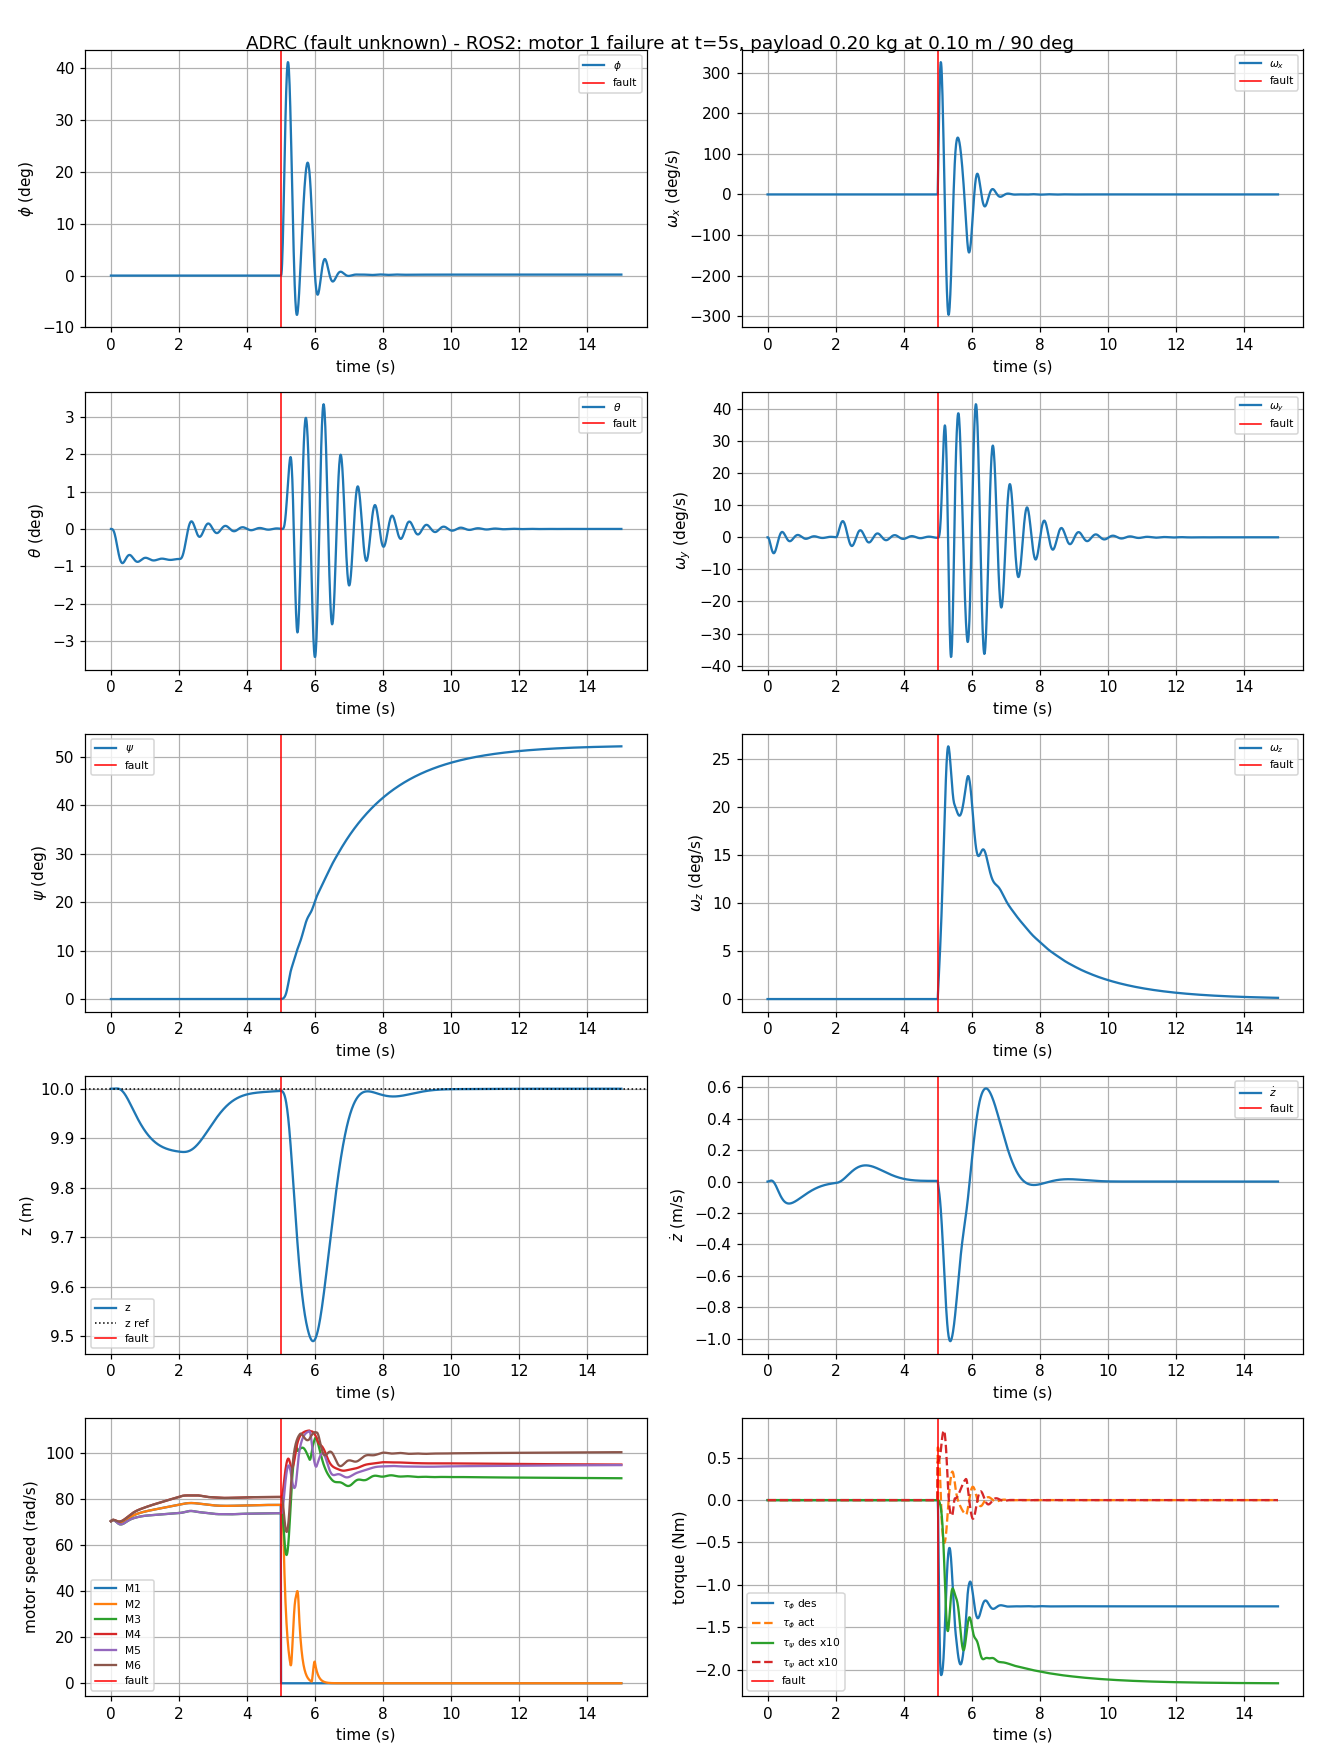

The table this chart was drawn from, first rows:
t, phi, theta, psi, p, q, r, z, zdot, w1, w2, w3, w4, w5, w6, tau_phi_d, tau_theta_d, tau_psi_d, T_d, tau_phi, tau_theta, tau_psi, T
0.000000, 0.000000, 0.000000, 0.000000, 0.000000, 0.000000, 0.000000, 10, 0.000000, 70.44, 70.44, 70.44, 70.44, 70.44, 70.44, 0.000000, 0.000000, 0.000000, 9.692, 0.000000, 0.000000, 0.000000, 9.319
0.01, 0.000000, -0.000000, -0.000000, 0.000000, -0.000000, -0.000000, 10, 0.000188, 70.58, 70.58, 70.58, 70.58, 70.58, 70.58, -0.000000, 0.000000, 0.000000, 9.695, 0.000000, 0.000000, -0.000000, 9.355
0.02, 0.000000, -0.000007, -0.000000, 0.000000, -0.001422, -0.000000, 10, 0.000626, 70.7, 70.7, 70.7, 70.7, 70.7, 70.7, -0.000000, 0.000178, 0.000000, 9.675, 0.000000, 0.000000, -0.000000, 9.387
0.03, 0.000000, -0.000035, -0.000000, 0.000000, -0.004249, -0.000000, 10, 0.001273, 70.8, 70.8, 70.8, 70.8, 70.8, 70.8, -0.000000, 0.000824, 0.000000, 9.638, 0.000000, 0.000017, -0.000000, 9.414
0.04, 0.000000, -0.000099, -0.000000, 0.000000, -0.008422, -0.000000, 10, 0.002070, 70.88, 70.88, 70.88, 70.88, 70.88, 70.88, -0.000000, 0.002066, 0.000000, 9.589, 0.000000, 0.000093, -0.000000, 9.435
0.05, 0.000000, -0.000210, -0.000000, 0.000000, -0.01381, -0.000000, 10, 0.002950, 70.94, 70.94, 70.93, 70.94, 70.93, 70.94, -0.000000, 0.003888, 0.000000, 9.533, 0.000000, 0.000279, -0.000000, 9.45
0.06, 0.000000, -0.000381, -0.000000, 0.000000, -0.02023, -0.000000, 10, 0.003844, 70.97, 70.97, 70.95, 70.98, 70.95, 70.98, -0.000000, 0.006182, 0.000000, 9.472, 0.000000, 0.000621, -0.000000, 9.458
0.07, 0.000000, -0.000620, -0.000000, 0.000000, -0.02742, -0.000000, 10, 0.004681, 70.97, 70.97, 70.95, 70.99, 70.95, 70.99, -0.000000, 0.008808, 0.000000, 9.409, 0.000000, 0.001150, -0.000000, 9.459
0.08, 0.000000, -0.000933, -0.000000, 0.000000, -0.0351, -0.000000, 10, 0.005397, 70.95, 70.95, 70.92, 70.99, 70.92, 70.99, -0.000000, 0.01163, 0.000000, 9.347, 0.000000, 0.001881, -0.000000, 9.454
0.09, 0.000000, -0.001325, -0.000000, 0.000000, -0.04298, -0.000000, 10, 0.005930, 70.91, 70.91, 70.86, 70.97, 70.86, 70.97, -0.000000, 0.01452, 0.000000, 9.288, 0.000000, 0.002813, -0.000000, 9.444
0.1, 0.000000, -0.001795, -0.000000, 0.000000, -0.05078, -0.000000, 10, 0.006229, 70.86, 70.86, 70.78, 70.94, 70.78, 70.94, -0.000000, 0.01741, 0.000000, 9.232, 0.000000, 0.003936, -0.000000, 9.429
0.11, 0.000000, -0.002342, -0.000000, 0.000000, -0.05824, -0.000000, 10, 0.006249, 70.79, 70.79, 70.68, 70.89, 70.68, 70.89, -0.000000, 0.02022, 0.000000, 9.181, 0.000000, 0.005230, -0.000000, 9.41
0.12, 0.000000, -0.002960, -0.000000, 0.000000, -0.06514, -0.000000, 10, 0.005955, 70.7, 70.7, 70.57, 70.84, 70.57, 70.84, -0.000000, 0.02291, 0.000000, 9.136, 0.000000, 0.006672, -0.000000, 9.388
0.13, 0.000000, -0.003644, -0.000000, 0.000000, -0.07128, -0.000000, 10, 0.005318, 70.61, 70.61, 70.45, 70.78, 70.45, 70.78, -0.000000, 0.02547, 0.000000, 9.096, 0.000000, 0.008237, -0.000000, 9.364
0.14, 0.000000, -0.004385, -0.000000, 0.000000, -0.07651, -0.000000, 10, 0.004321, 70.52, 70.52, 70.32, 70.71, 70.32, 70.71, -0.000000, 0.02787, 0.000000, 9.063, 0.000000, 0.009899, -0.000000, 9.338
0.15, 0.000000, -0.005173, -0.000000, 0.000000, -0.08071, -0.000000, 10, 0.002953, 70.42, 70.42, 70.19, 70.65, 70.19, 70.65, -0.000000, 0.03011, 0.000000, 9.036, 0.000000, 0.01163, -0.000000, 9.312
0.16, 0.000000, -0.005998, -0.000000, 0.000000, -0.0838, -0.000000, 10, 0.001210, 70.32, 70.32, 70.05, 70.58, 70.05, 70.58, -0.000000, 0.03216, 0.000000, 9.016, 0.000000, 0.01341, 0.000000, 9.286
0.17, 0.000000, -0.006848, -0.000000, 0.000000, -0.08573, -0.000000, 10, -0.000904, 70.22, 70.22, 69.91, 70.52, 69.91, 70.52, -0.000000, 0.03404, 0.000000, 9.002, -0.000000, 0.01522, -0.000000, 9.26
0.18, 0.000000, -0.007711, -0.000000, 0.000000, -0.08648, -0.000000, 10, -0.003378, 70.13, 70.13, 69.78, 70.46, 69.78, 70.46, -0.000000, 0.03574, 0.000000, 8.994, -0.000000, 0.01704, -0.000000, 9.235
0.19, 0.000000, -0.008576, -0.000000, 0.000000, -0.08606, -0.000000, 10, -0.006198, 70.04, 70.04, 69.66, 70.41, 69.66, 70.41, -0.000000, 0.03724, 0.000000, 8.992, -0.000000, 0.01884, -0.000000, 9.212
0.2, 0.000000, -0.009431, -0.000000, 0.000000, -0.08451, -0.000000, 10, -0.009345, 69.96, 69.96, 69.54, 70.37, 69.54, 70.37, -0.000000, 0.03855, 0.000000, 8.995, -0.000000, 0.02061, -0.000000, 9.191
0.21, 0.000000, -0.01026, -0.000000, 0.000000, -0.08188, -0.000000, 10, -0.0128, 69.89, 69.89, 69.44, 70.33, 69.44, 70.33, -0.000000, 0.03968, 0.000000, 9.003, -0.000000, 0.02233, -0.000000, 9.172
0.22, 0.000000, -0.01107, -0.000000, 0.000000, -0.07824, -0.000000, 10, -0.01652, 69.82, 69.82, 69.34, 70.3, 69.34, 70.3, -0.000000, 0.04064, 0.000000, 9.016, -0.000000, 0.024, -0.000000, 9.156
0.23, 0.000000, -0.01183, -0.000000, 0.000000, -0.0737, -0.000000, 10, -0.0205, 69.77, 69.77, 69.26, 70.28, 69.26, 70.28, -0.000000, 0.04142, 0.000000, 9.034, -0.000000, 0.02559, -0.000000, 9.143
0.24, 0.000000, -0.01254, -0.000000, 0.000000, -0.06836, -0.000000, 10, -0.0247, 69.73, 69.73, 69.19, 70.27, 69.19, 70.27, -0.000000, 0.04205, 0.000000, 9.054, -0.000000, 0.02711, -0.000000, 9.132
0.25, 0.000000, -0.0132, -0.000000, 0.000000, -0.06234, -0.000000, 10, -0.02908, 69.71, 69.71, 69.13, 70.27, 69.13, 70.27, -0.000000, 0.04253, 0.000000, 9.079, -0.000000, 0.02854, -0.000000, 9.125
0.26, 0.000000, -0.01379, -0.000000, 0.000000, -0.05577, -0.000000, 9.999, -0.03363, 69.69, 69.69, 69.09, 70.28, 69.09, 70.28, -0.000000, 0.04289, 0.000000, 9.106, -0.000000, 0.02987, -0.000000, 9.12
0.27, 0.000000, -0.01431, -0.000000, 0.000000, -0.04878, -0.000000, 9.999, -0.0383, 69.68, 69.68, 69.06, 70.3, 69.06, 70.3, -0.000000, 0.04314, 0.000000, 9.136, -0.000000, 0.03111, -0.000000, 9.119
0.28, 0.000000, -0.01477, -0.000000, 0.000000, -0.04151, -0.000000, 9.998, -0.04306, 69.69, 69.69, 69.04, 70.33, 69.04, 70.33, -0.000000, 0.0433, 0.000000, 9.167, -0.000000, 0.03225, -0.000000, 9.121
0.29, 0.000000, -0.01514, -0.000000, 0.000000, -0.03408, -0.000000, 9.998, -0.04789, 69.71, 69.71, 69.03, 70.37, 69.03, 70.37, -0.000000, 0.04338, 0.000000, 9.201, -0.000000, 0.0333, -0.000000, 9.125
0.3, 0.000000, -0.01545, -0.000000, 0.000000, -0.02664, -0.000000, 9.997, -0.05276, 69.73, 69.73, 69.04, 70.42, 69.04, 70.42, -0.000000, 0.04342, 0.000000, 9.236, -0.000000, 0.03426, -0.000000, 9.132
0.31, 0.000000, -0.01568, -0.000000, 0.000000, -0.01931, -0.000000, 9.997, -0.05763, 69.77, 69.77, 69.06, 70.47, 69.06, 70.47, -0.000000, 0.04344, 0.000000, 9.272, -0.000000, 0.03513, 0.000000, 9.142
0.32, 0.000000, -0.01584, -0.000000, 0.000000, -0.0122, -0.000000, 9.996, -0.06248, 69.82, 69.82, 69.1, 70.53, 69.1, 70.53, -0.000000, 0.04344, 0.000000, 9.309, -0.000000, 0.03591, -0.000000, 9.154
0.33, 0.000000, -0.01593, -0.000000, -0.000000, -0.005424, -0.000000, 9.996, -0.0673, 69.87, 69.87, 69.14, 70.6, 69.14, 70.6, -0.000000, 0.04344, 0.000000, 9.346, -0.000000, 0.03662, 0.000000, 9.169
0.34, 0.000000, -0.01595, -0.000000, -0.000000, 0.000921, -0.000000, 9.995, -0.07205, 69.94, 69.94, 69.19, 70.68, 69.19, 70.68, -0.000000, 0.04348, 0.000000, 9.384, -0.000000, 0.03727, 0.000000, 9.186
0.35, 0.000000, -0.01591, -0.000000, -0.000000, 0.006750, -0.000000, 9.994, -0.07671, 70.01, 70.01, 69.25, 70.76, 69.25, 70.76, -0.000000, 0.04356, 0.000000, 9.422, -0.000000, 0.03785, 0.000000, 9.205
0.36, 0.000000, -0.01582, -0.000000, -0.000000, 0.01199, -0.000000, 9.993, -0.08127, 70.09, 70.09, 69.32, 70.85, 69.32, 70.85, -0.000000, 0.04369, 0.000000, 9.459, -0.000000, 0.03839, 0.000000, 9.225
0.37, 0.000000, -0.01568, -0.000000, -0.000000, 0.01659, -0.000000, 9.993, -0.0857, 70.17, 70.17, 69.39, 70.94, 69.39, 70.94, -0.000000, 0.0439, 0.000000, 9.496, -0.000000, 0.03889, 0.000000, 9.247
0.38, 0.000000, -0.01549, -0.000000, -0.000000, 0.02049, -0.000000, 9.992, -0.09, 70.26, 70.26, 69.47, 71.04, 69.47, 71.04, -0.000000, 0.04418, 0.000000, 9.533, -0.000000, 0.03936, 0.000000, 9.271
0.39, 0.000000, -0.01527, -0.000000, -0.000000, 0.02368, -0.000000, 9.991, -0.09415, 70.36, 70.36, 69.56, 71.14, 69.56, 71.14, -0.000000, 0.04456, 0.000000, 9.569, -0.000000, 0.03981, 0.000000, 9.296
0.4, 0.000000, -0.01502, -0.000000, -0.000000, 0.02613, -0.000000, 9.99, -0.09814, 70.45, 70.45, 69.65, 71.25, 69.65, 71.25, -0.000000, 0.04503, 0.000000, 9.604, 0.000000, 0.04026, 0.000000, 9.322
0.41, 0.000000, -0.01475, -0.000000, -0.000000, 0.02785, -0.000000, 9.989, -0.1019, 70.55, 70.55, 69.74, 71.36, 69.74, 71.36, -0.000000, 0.0456, 0.000000, 9.639, 0.000000, 0.04071, 0.000000, 9.348
0.42, 0.000000, -0.01447, -0.000000, -0.000000, 0.02885, -0.000000, 9.988, -0.1056, 70.66, 70.66, 69.84, 71.47, 69.84, 71.47, -0.000000, 0.04628, 0.000000, 9.672, 0.000000, 0.04117, 0.000000, 9.376
0.43, 0.000000, -0.01418, -0.000000, -0.000000, 0.02914, -0.000000, 9.987, -0.109, 70.76, 70.76, 69.94, 71.58, 69.94, 71.58, -0.000000, 0.04707, 0.000000, 9.705, 0.000000, 0.04165, 0.000000, 9.404
0.44, 0.000000, -0.01389, -0.000000, -0.000000, 0.02877, -0.000000, 9.986, -0.1123, 70.87, 70.87, 70.03, 71.7, 70.03, 71.7, -0.000000, 0.04795, 0.000000, 9.737, 0.000000, 0.04216, 0.000000, 9.432
0.45, 0.000000, -0.01361, -0.000000, -0.000000, 0.02778, -0.000000, 9.984, -0.1154, 70.98, 70.98, 70.13, 71.81, 70.13, 71.81, -0.000000, 0.04894, 0.000000, 9.767, 0.000000, 0.0427, 0.000000, 9.461
0.46, 0.000000, -0.01334, -0.000000, -0.000000, 0.02623, -0.000000, 9.983, -0.1182, 71.09, 71.09, 70.23, 71.93, 70.23, 71.93, -0.000000, 0.05003, 0.000000, 9.797, 0.000000, 0.04329, 0.000000, 9.49
0.47, 0.000000, -0.01309, -0.000000, -0.000000, 0.02417, -0.000000, 9.982, -0.1209, 71.19, 71.19, 70.33, 72.05, 70.33, 72.05, -0.000000, 0.0512, 0.000000, 9.825, 0.000000, 0.04392, 0.000000, 9.519
0.48, 0.000000, -0.01286, -0.000000, -0.000000, 0.02168, -0.000000, 9.981, -0.1234, 71.3, 71.3, 70.42, 72.17, 70.42, 72.17, -0.000000, 0.05245, 0.000000, 9.853, 0.000000, 0.04461, 0.000000, 9.548
0.49, 0.000000, -0.01266, -0.000000, 0.000000, 0.01883, -0.000000, 9.98, -0.1257, 71.41, 71.41, 70.52, 72.29, 70.52, 72.29, -0.000000, 0.05378, 0.000000, 9.879, 0.000000, 0.04534, 0.000000, 9.577
0.5, 0.000000, -0.01249, -0.000000, 0.000000, 0.01568, -0.000000, 9.978, -0.1278, 71.52, 71.52, 70.61, 72.41, 70.61, 72.41, -0.000000, 0.05517, 0.000000, 9.904, 0.000000, 0.04614, 0.000000, 9.605
0.51, 0.000000, -0.01235, -0.000000, 0.000000, 0.01233, -0.000000, 9.977, -0.1297, 71.62, 71.62, 70.7, 72.53, 70.7, 72.53, -0.000000, 0.05661, 0.000000, 9.929, 0.000000, 0.04698, 0.000000, 9.633
0.52, 0.000000, -0.01224, -0.000000, 0.000000, 0.008838, -0.000000, 9.976, -0.1314, 71.73, 71.73, 70.79, 72.65, 70.79, 72.65, -0.000000, 0.0581, 0.000000, 9.952, 0.000000, 0.04789, 0.000000, 9.661
0.53, 0.000000, -0.01218, -0.000000, 0.000000, 0.005287, -0.000000, 9.974, -0.133, 71.83, 71.83, 70.87, 72.77, 70.87, 72.77, -0.000000, 0.05961, 0.000000, 9.974, 0.000000, 0.04885, 0.000000, 9.689
0.54, 0.000000, -0.01214, -0.000000, 0.000000, 0.001748, -0.000000, 9.973, -0.1344, 71.93, 71.93, 70.95, 72.89, 70.95, 72.89, -0.000000, 0.06115, 0.000000, 9.996, 0.000000, 0.04986, 0.000000, 9.716
0.55, 0.000000, -0.01214, -0.000000, 0.000000, -0.001711, -0.000000, 9.972, -0.1356, 72.03, 72.03, 71.03, 73.01, 71.03, 73.01, -0.000000, 0.06269, 0.000000, 10.02, 0.000000, 0.05092, 0.000000, 9.742
0.56, 0.000000, -0.01218, -0.000000, 0.000000, -0.005025, -0.000000, 9.97, -0.1366, 72.12, 72.12, 71.11, 73.12, 71.11, 73.12, -0.000000, 0.06423, 0.000000, 10.04, 0.000000, 0.05203, -0.000000, 9.768
0.57, 0.000000, -0.01224, -0.000000, 0.000000, -0.008138, -0.000000, 9.969, -0.1375, 72.21, 72.21, 71.18, 73.24, 71.18, 73.24, -0.000000, 0.06576, 0.000000, 10.06, 0.000000, 0.05318, 0.000000, 9.794
0.58, 0.000000, -0.01234, -0.000000, 0.000000, -0.011, -0.000000, 9.968, -0.1382, 72.31, 72.31, 71.25, 73.35, 71.25, 73.35, -0.000000, 0.06727, 0.000000, 10.07, -0.000000, 0.05436, -0.000000, 9.818
0.59, 0.000000, -0.01247, -0.000000, 0.000000, -0.01356, -0.000000, 9.966, -0.1388, 72.39, 72.39, 71.31, 73.46, 71.31, 73.46, -0.000000, 0.06874, 0.000000, 10.09, -0.000000, 0.05558, 0.000000, 9.843
... 1,441 more rows
